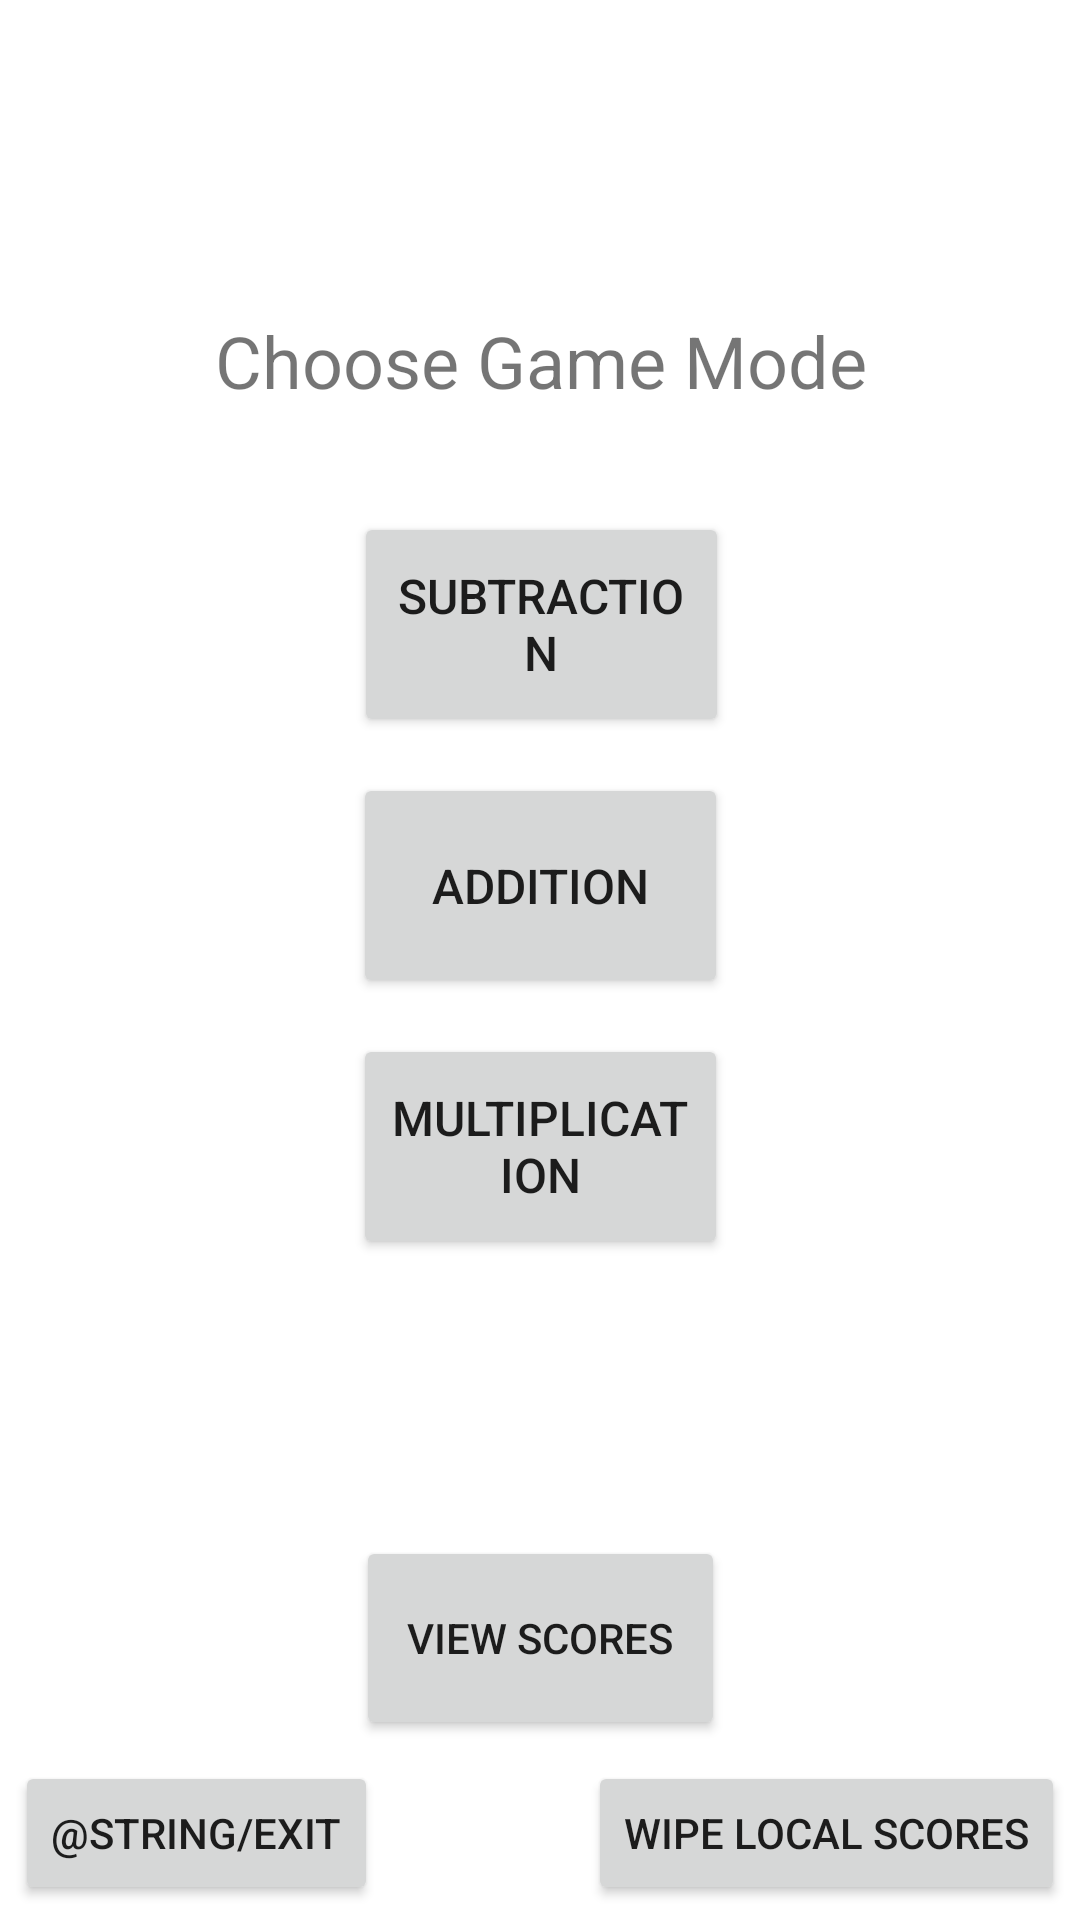

Here is an Android app screen rendered from its layout file. Give the layout XML and the strings, colors and styles it references.
<!-- AndroidManifest.xml: application theme Theme.RapidMathGame -->
<!-- res/layout/activity_main.xml -->
<?xml version="1.0" encoding="utf-8"?>
<androidx.constraintlayout.widget.ConstraintLayout xmlns:android="http://schemas.android.com/apk/res/android"
    xmlns:app="http://schemas.android.com/apk/res-auto"
    xmlns:tools="http://schemas.android.com/tools"
    android:layout_width="match_parent"
    android:layout_height="match_parent"
    tools:context=".MainActivity">

    <Button
        android:id="@+id/btnAddition"
        android:layout_width="125dp"
        android:layout_height="75dp"
        android:layout_marginStart="143dp"
        android:layout_marginTop="6dp"
        android:layout_marginEnd="143dp"
        android:layout_marginBottom="6dp"
        android:onClick="additionMode"
        android:text="@string/Addition"
        android:textSize="16sp"
        app:layout_constraintBottom_toTopOf="@+id/btnSubtract"
        app:layout_constraintEnd_toEndOf="parent"
        app:layout_constraintStart_toStartOf="parent"
        app:layout_constraintTop_toBottomOf="@+id/btnMultiply" />

    <Button
        android:id="@+id/btnSubtract"
        android:layout_width="125dp"
        android:layout_height="75dp"
        android:layout_marginStart="143dp"
        android:layout_marginTop="6dp"
        android:layout_marginEnd="143dp"
        android:layout_marginBottom="263dp"
        android:onClick="multiplicationMode"
        android:text="@string/Multiplication"
        android:textSize="16sp"
        app:layout_constraintBottom_toBottomOf="parent"
        app:layout_constraintEnd_toEndOf="parent"
        app:layout_constraintStart_toStartOf="parent"
        app:layout_constraintTop_toBottomOf="@+id/btnAddition" />

    <TextView
        android:id="@+id/lblTitleScreen"
        android:layout_width="287dp"
        android:layout_height="39dp"
        android:layout_marginStart="142dp"
        android:layout_marginTop="104dp"
        android:layout_marginEnd="143dp"
        android:text="Choose Game Mode"
        android:textAlignment="center"
        android:textSize="24sp"
        app:layout_constraintEnd_toEndOf="parent"
        app:layout_constraintHorizontal_bias="0.496"
        app:layout_constraintStart_toStartOf="parent"
        app:layout_constraintTop_toTopOf="parent" />

    <Button
        android:id="@+id/btnMultiply"
        android:layout_width="125dp"
        android:layout_height="75dp"
        android:layout_marginStart="144dp"
        android:layout_marginTop="70dp"
        android:layout_marginEnd="143dp"
        android:layout_marginBottom="6dp"
        android:onClick="subtractionMode"
        android:text="@string/Subtraction"
        android:textSize="16sp"
        app:layout_constraintBottom_toTopOf="@+id/btnAddition"
        app:layout_constraintEnd_toEndOf="parent"
        app:layout_constraintStart_toStartOf="parent"
        app:layout_constraintTop_toBottomOf="@+id/lblTitleScreen" />

    <Button
        android:id="@+id/btnScores"
        android:layout_width="123dp"
        android:layout_height="68dp"
        android:layout_marginStart="144dp"
        android:layout_marginEnd="144dp"
        android:layout_marginBottom="60dp"
        android:onClick="viewScores"
        android:text="View Scores"
        app:layout_constraintBottom_toBottomOf="parent"
        app:layout_constraintEnd_toEndOf="parent"
        app:layout_constraintStart_toStartOf="parent" />

    <Button
        android:id="@+id/btnWipe"
        android:layout_width="wrap_content"
        android:layout_height="wrap_content"
        android:layout_marginEnd="5dp"
        android:layout_marginBottom="5dp"
        android:onClick="wipeScores"
        android:text="Wipe Local Scores"
        app:layout_constraintBottom_toBottomOf="parent"
        app:layout_constraintEnd_toEndOf="parent" />

    <Button
        android:id="@+id/btnExit"
        android:layout_width="wrap_content"
        android:layout_height="wrap_content"
        android:layout_marginStart="5dp"
        android:layout_marginBottom="5dp"
        android:onClick="Exit"
        android:text="@string/Exit"
        app:layout_constraintBottom_toBottomOf="parent"
        app:layout_constraintStart_toStartOf="parent" />
</androidx.constraintlayout.widget.ConstraintLayout>
<!-- resources referenced by this layout -->
<resources>
  <string name="Addition">Addition</string>
  <string name="Multiplication">Multiplication</string>
  <string name="Subtraction">Subtraction</string>
  <style name="Theme.RapidMathGame" parent="Theme.MaterialComponents.DayNight.DarkActionBar">
          
          <item name="colorPrimary">@color/purple_500</item>
          <item name="colorPrimaryVariant">@color/purple_700</item>
          <item name="colorOnPrimary">@color/white</item>
          
          <item name="colorSecondary">@color/teal_200</item>
          <item name="colorSecondaryVariant">@color/teal_700</item>
          <item name="colorOnSecondary">@color/black</item>
          
          <item name="android:statusBarColor" tools:targetApi="l">?attr/colorPrimaryVariant</item>
          
      </style>
  <!-- not gathered from this repository: default colours our renderer supplied (Android Studio template values) -->
  <color name="purple_500">#FF6200EE</color>
  <color name="purple_700">#FF3700B3</color>
  <color name="teal_200">#FF03DAC5</color>
  <color name="teal_700">#FF018786</color>
  <color name="black">#FF000000</color>
  <color name="white">#FFFFFFFF</color>
</resources>
